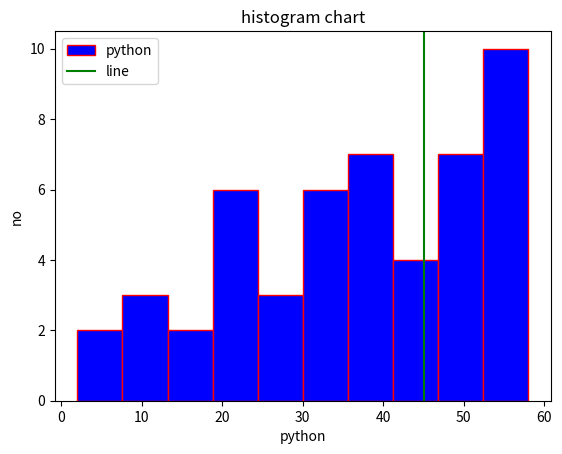

Recreate this plot in Python.
import matplotlib.pyplot as plt
import numpy as np

import random
x=np.random.randint(10,60,(50))
print(x)

no=[19,18,2,4,19,44,49,25,39,22,39,36,50,55,30,27,37,10,13,47,22,38,45,33
,19,58,55,10,47,55,32,54,38,56,31,55,46,54,38,51,29,56,51,18,46,48,21,33
,32,55]
#plt.hist(no,bins="auto",range=(0,100),edgecolor='r',orientation='horizontal',rwidth=0.5,log=True,label='python')
#plt.hist(no,color='b',edgecolor='r',cumulative=-1,bottom=10,align='left',histtype='step')
plt.hist(no,color='b',edgecolor='r',label='python')
plt.title('histogram chart')
plt.xlabel('python')
plt.ylabel('no')
plt.axvline(x=45,color='g',label="line")
plt.legend()
#plt.grid()
plt.show()